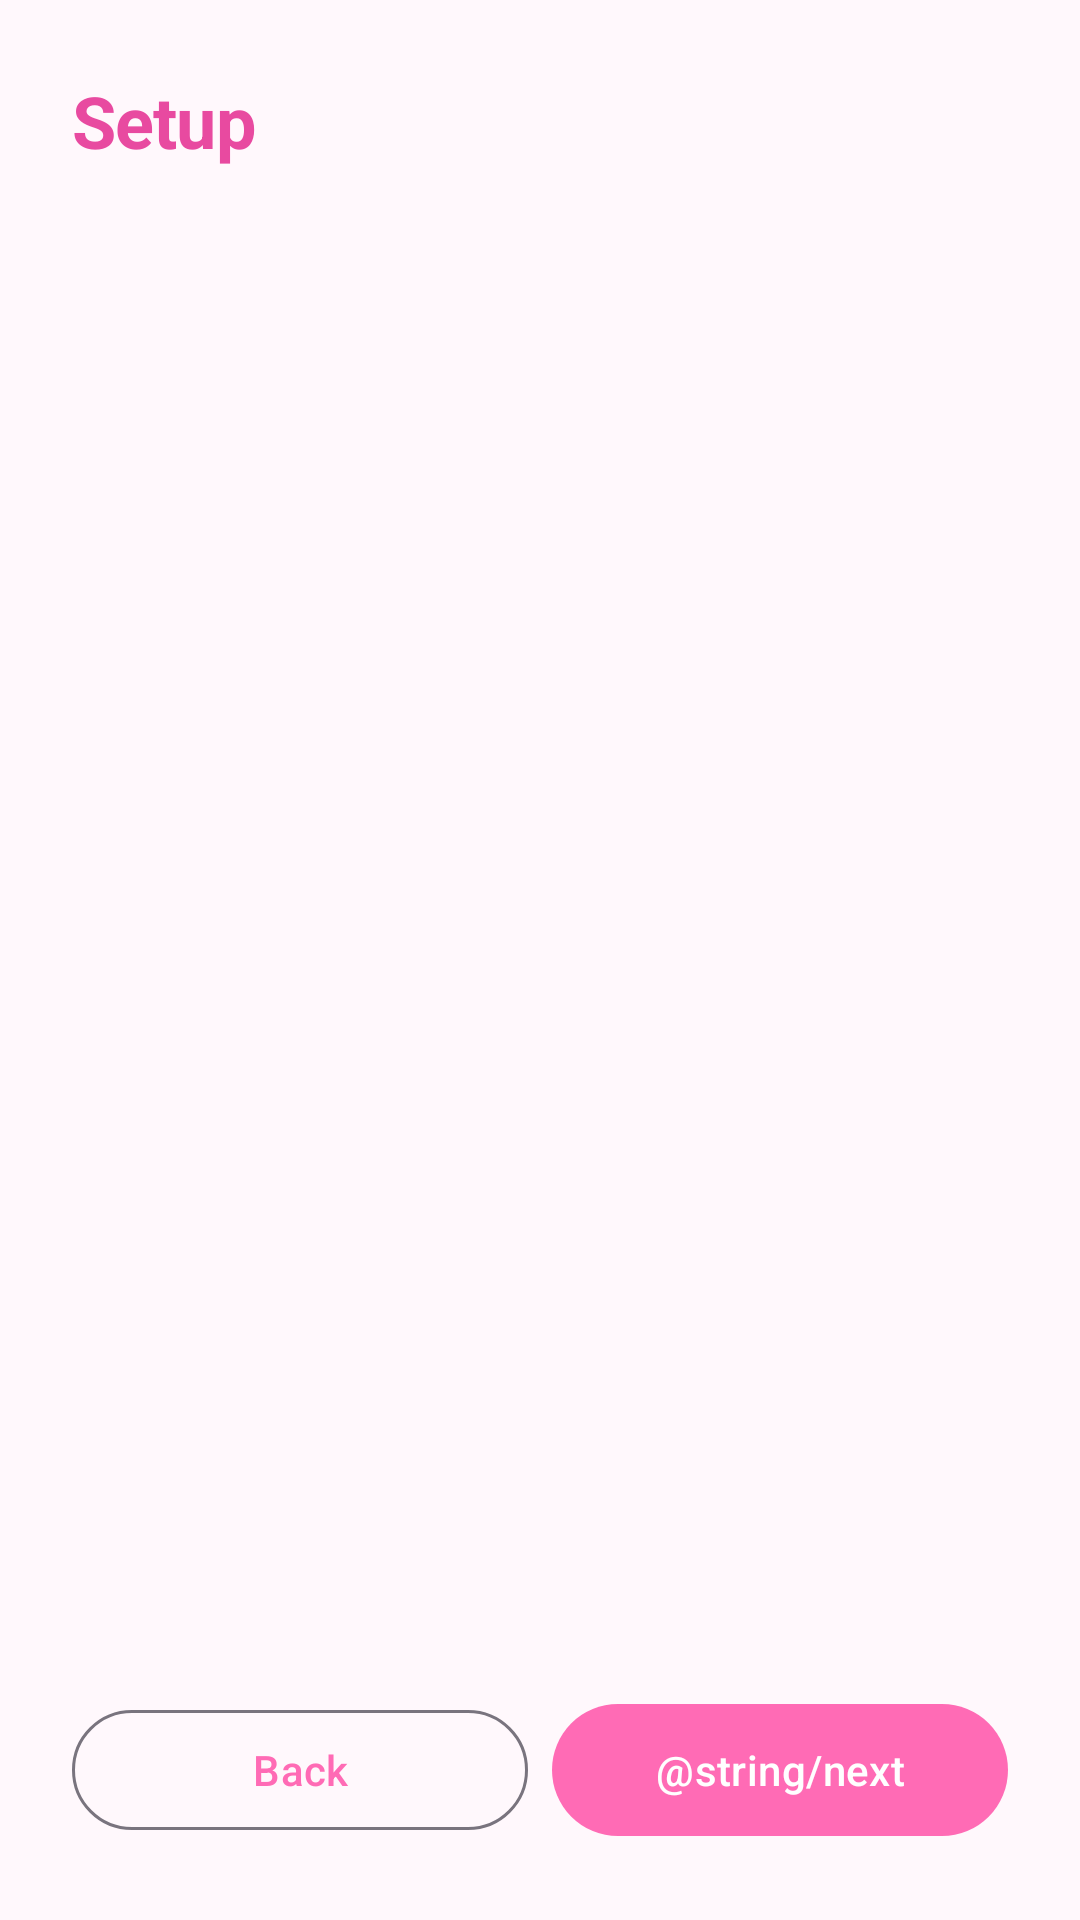

The Android layout XML behind this screen, and the referenced resources:
<!-- AndroidManifest.xml: application theme Theme.CaptionAction -->
<!-- res/layout/activity_setup.xml -->
<?xml version="1.0" encoding="utf-8"?>
<LinearLayout xmlns:android="http://schemas.android.com/apk/res/android"
    android:layout_width="match_parent"
    android:layout_height="match_parent"
    android:orientation="vertical"
    android:background="@color/ca_bg"
    android:padding="24dp">

    <TextView
        android:id="@+id/stepTitle"
        style="@style/TextAppearance.CaptionAction.Title"
        android:layout_width="match_parent"
        android:layout_height="wrap_content"
        android:text="Setup" />

    <TextView
        android:id="@+id/stepProgress"
        android:layout_width="match_parent"
        android:layout_height="wrap_content"
        android:layout_marginTop="4dp"
        android:textColor="@color/ca_muted" />

    <FrameLayout
        android:id="@+id/stepContainer"
        android:layout_width="match_parent"
        android:layout_height="0dp"
        android:layout_weight="1"
        android:layout_marginTop="16dp" />

    <LinearLayout
        android:layout_width="match_parent"
        android:layout_height="wrap_content"
        android:orientation="horizontal">

        <com.google.android.material.button.MaterialButton
            android:id="@+id/btnBack"
            style="@style/Widget.Material3.Button.OutlinedButton"
            android:layout_width="0dp"
            android:layout_height="wrap_content"
            android:layout_weight="1"
            android:layout_marginEnd="8dp"
            android:text="@string/back" />

        <com.google.android.material.button.MaterialButton
            android:id="@+id/btnNext"
            android:layout_width="0dp"
            android:layout_height="wrap_content"
            android:layout_weight="1"
            android:text="@string/next" />
    </LinearLayout>
</LinearLayout>
<!-- resources referenced by this layout -->
<resources>
  <color name="ca_bg">#FFF8FC</color>
  <color name="ca_muted">#8B7A9A</color>
  <string name="back">Back</string>
  <style name="TextAppearance.CaptionAction.Title" parent="TextAppearance.Material3.HeadlineSmall">
          <item name="android:textColor">@color/ca_primary_dark</item>
          <item name="android:textStyle">bold</item>
          <item name="android:letterSpacing">-0.01</item>
      </style>
  <style name="Theme.CaptionAction" parent="Theme.Material3.Light.NoActionBar">
          <item name="colorPrimary">@color/ca_primary</item>
          <item name="colorPrimaryDark">@color/ca_primary_dark</item>
          <item name="colorPrimaryContainer">@color/ca_pink_soft</item>
          <item name="colorSecondary">@color/ca_cyan</item>
          <item name="colorSecondaryContainer">@color/ca_cyan_soft</item>
          <item name="colorTertiary">@color/ca_accent</item>
          <item name="colorAccent">@color/ca_accent</item>
          <item name="android:statusBarColor">@color/ca_primary</item>
          <item name="android:navigationBarColor">@color/ca_bg</item>
          <item name="android:windowBackground">@color/ca_bg</item>
          <item name="android:textColorPrimary">@color/ca_text</item>
          <item name="materialButtonStyle">@style/Widget.CaptionAction.Button</item>
          <item name="materialCardViewStyle">@style/Widget.CaptionAction.Card</item>
      </style>
  <color name="ca_primary_dark">#E84AA0</color>
  <color name="ca_primary">#FF6BB5</color>
  <color name="ca_pink_soft">#FFE0F0</color>
  <color name="ca_cyan">#5CE1E6</color>
  <color name="ca_cyan_soft">#D6F7F9</color>
  <color name="ca_accent">#FFD166</color>
  <color name="ca_text">#2D2140</color>
  <style name="Widget.CaptionAction.Button" parent="Widget.Material3.Button">
          <item name="cornerRadius">28dp</item>
          <item name="backgroundTint">@color/ca_primary</item>
          <item name="android:textColor">@color/ca_white</item>
          <item name="android:minHeight">52dp</item>
          <item name="android:textAllCaps">false</item>
          <item name="android:letterSpacing">0.01</item>
      </style>
  <style name="Widget.CaptionAction.Card" parent="Widget.Material3.CardView.Elevated">
          <item name="cardCornerRadius">24dp</item>
          <item name="cardElevation">4dp</item>
          <item name="cardBackgroundColor">@color/ca_surface</item>
      </style>
  <color name="ca_white">#FFFFFF</color>
  <color name="ca_surface">#FFFFFF</color>
</resources>
